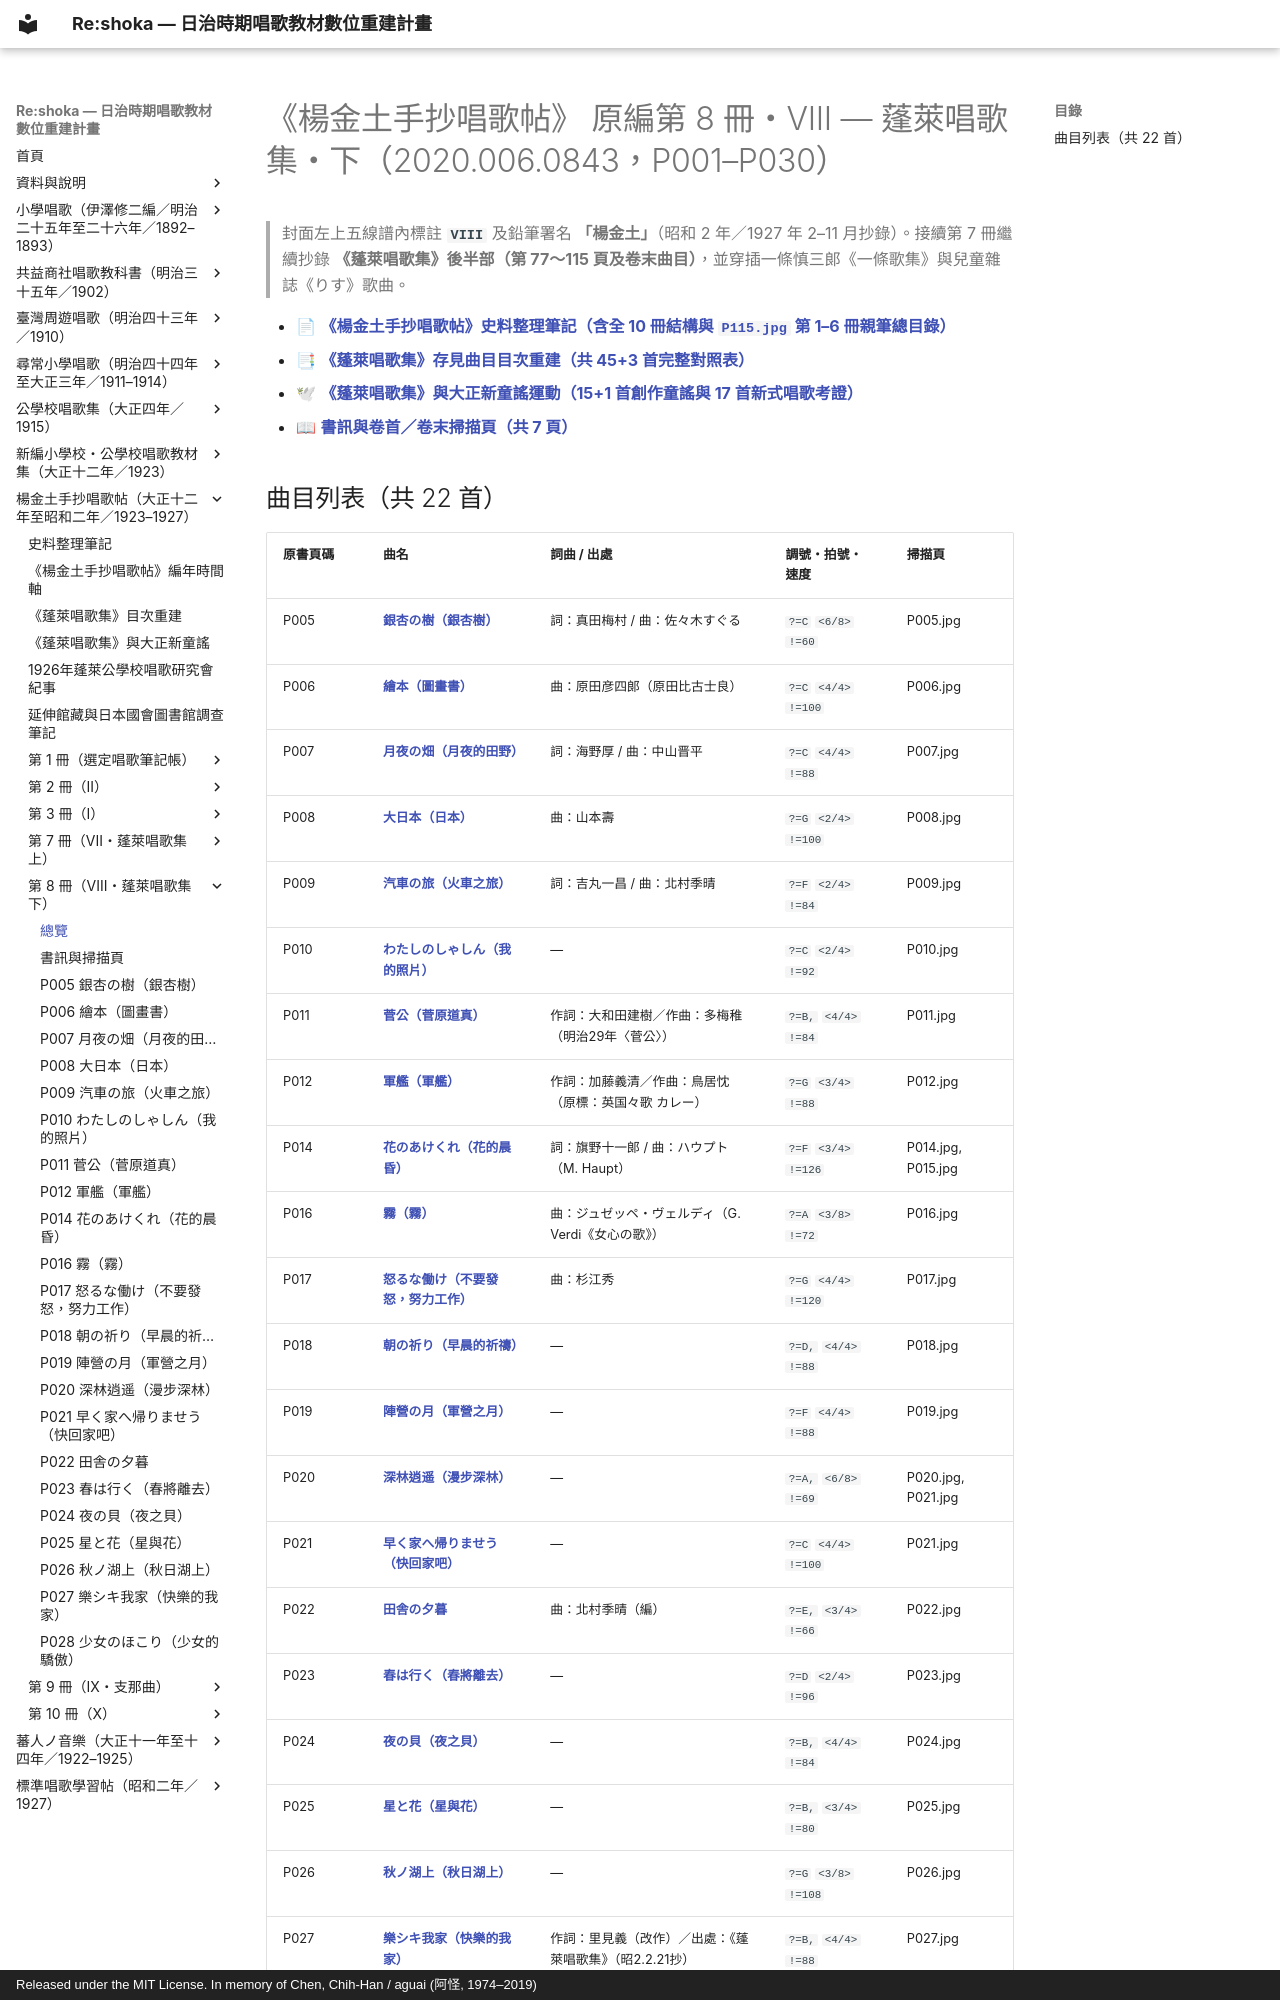

repository: TMDLang/reshoka · page: shokacho/vol_08/index.html · generator: mkdocs · copyright: Released under the MIT License. In memory of Chen, Chih-Han / aguai (阿怪, 1974–2019)

---
title: "《楊金土手抄唱歌帖》 原編第 8 冊・VIII — 蓬萊唱歌集・下（2020.006.0843，P001–P030）（共 22 首曲目總覽與線上試聽）"
description: "封面左上五線譜內標註 VIII 及鉛筆署名 「楊金土」（昭和 2 年／1927 年 2–11 月抄錄）。接續第 7 冊繼續抄錄 《蓬萊唱歌集》後半部（第 77～115 頁及卷末曲目），並穿插一條慎三郎《一條歌集》與兒童雜誌《りす》歌曲。"
image: "0_book_info/P001.jpg"
---

# 《楊金土手抄唱歌帖》 原編第 8 冊・VIII — 蓬萊唱歌集・下（2020.006.0843，P001–P030）

> 封面左上五線譜內標註 **`VIII`** 及鉛筆署名 **「楊金土」**（昭和 2 年／1927 年 2–11 月抄錄）。接續第 7 冊繼續抄錄 **《蓬萊唱歌集》後半部（第 77～115 頁及卷末曲目）**，並穿插一條慎三郎《一條歌集》與兒童雜誌《りす》歌曲。

- 📄 **[《楊金土手抄唱歌帖》史料整理筆記（含全 10 冊結構與 `P115.jpg` 第 1–6 冊親筆總目錄）](../research_notes.md)**
- 📑 **[《蓬萊唱歌集》存見曲目目次重建（共 45+3 首完整對照表）](../horai_shokashu.md)**
- 🕊 **[《蓬萊唱歌集》與大正新童謠運動（15+1 首創作童謠與 17 首新式唱歌考證）](../horai_taisho_doyo.md)**
- 📖 **[書訊與卷首／卷末掃描頁（共 7 頁）](0_book_info/index.md)**
